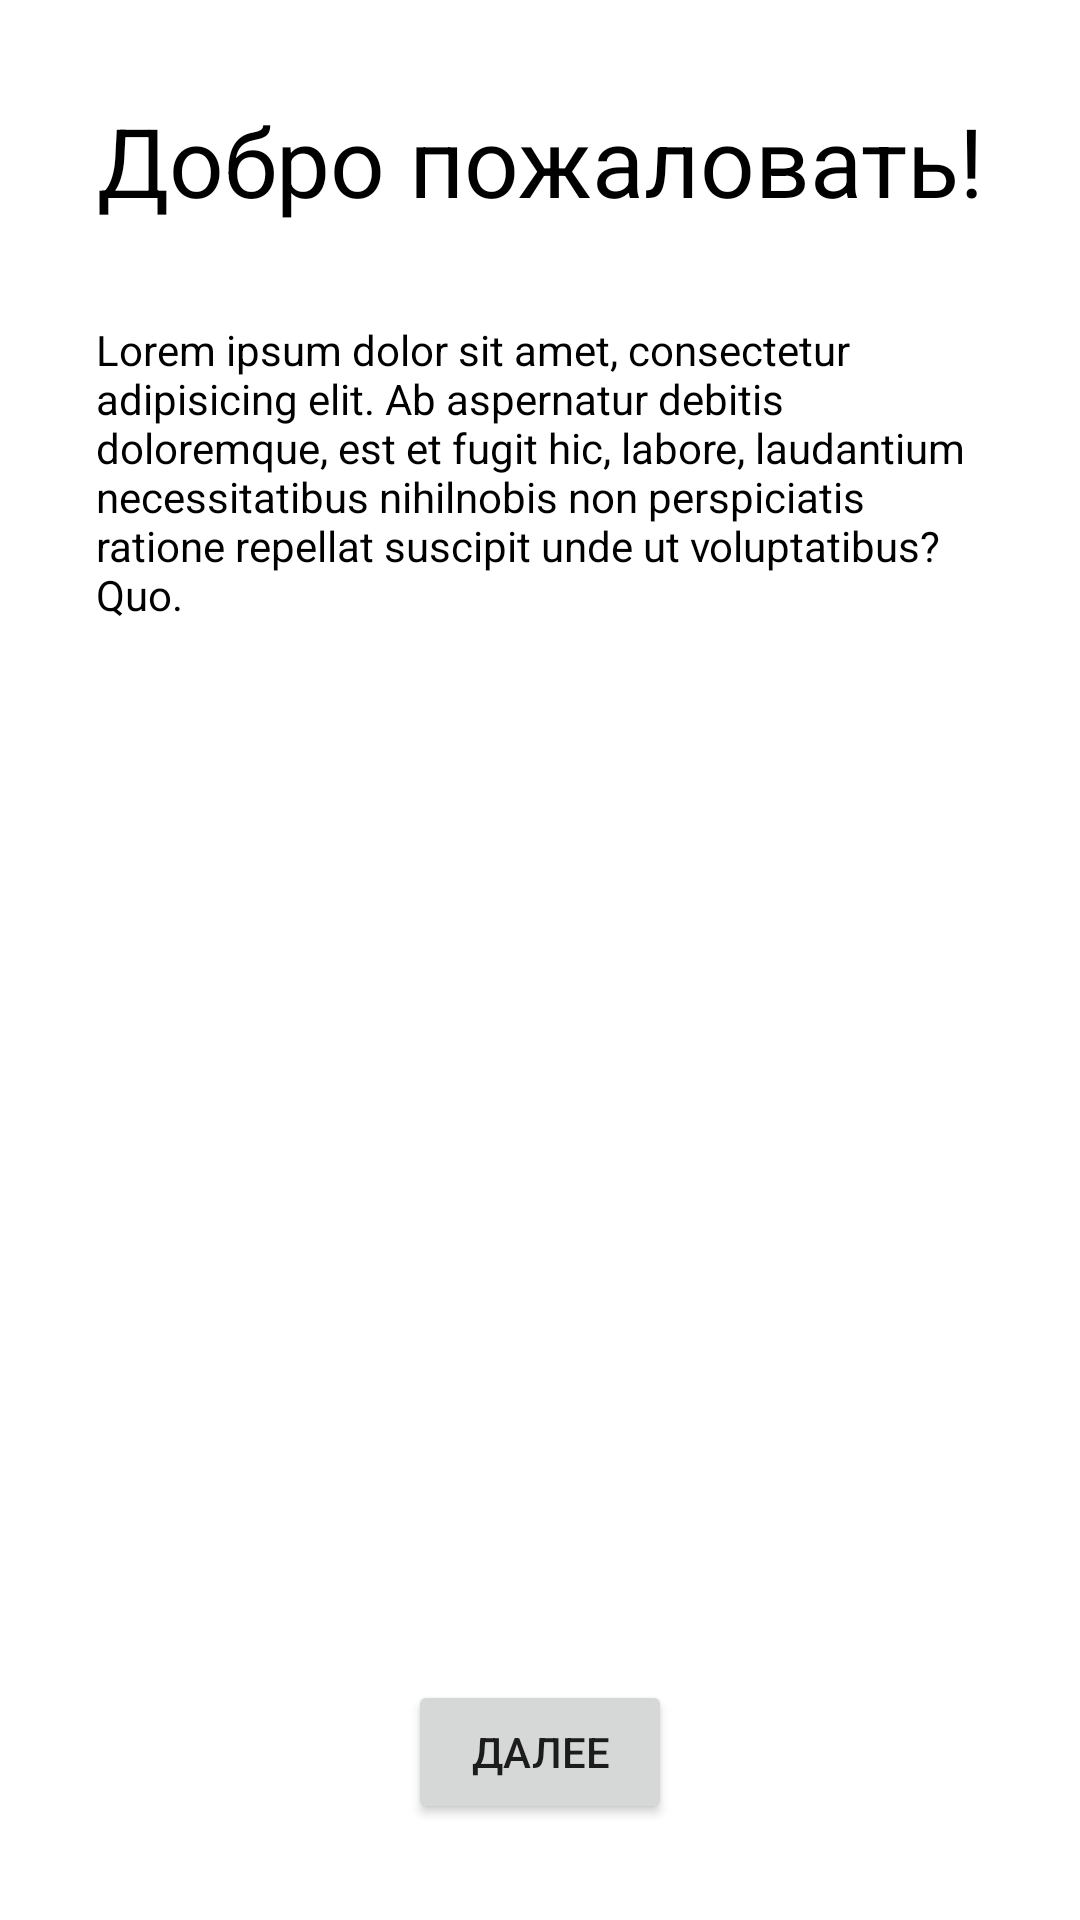

Reconstruct the res/layout file that produces this screen, plus the resources it refers to.
<!-- AndroidManifest.xml: application theme Theme.ShoeStore -->
<!-- res/layout/fragment_hello.xml -->
<?xml version="1.0" encoding="utf-8"?>
<layout xmlns:app="http://schemas.android.com/apk/res-auto"
    xmlns:android="http://schemas.android.com/apk/res/android">

    <androidx.constraintlayout.widget.ConstraintLayout
        android:layout_width="match_parent"
        android:layout_height="match_parent">

        <TextView
            android:id="@+id/textView"
            android:layout_width="0dp"
            android:layout_height="wrap_content"
            android:text="@string/welcome"
            style="@style/headerLabelStyle"
            app:layout_constraintEnd_toEndOf="parent"
            app:layout_constraintStart_toStartOf="parent"
            app:layout_constraintTop_toTopOf="parent" />

        <TextView
            android:text="@string/text_hello"
            style="@style/textStyle"
            app:layout_constraintBottom_toTopOf="@+id/button_next"
            app:layout_constraintEnd_toEndOf="parent"
            app:layout_constraintStart_toStartOf="parent"
            app:layout_constraintTop_toBottomOf="@+id/textView"/>

        <Button
            android:id="@+id/button_next"
            android:layout_width="wrap_content"
            android:layout_height="wrap_content"
            android:layout_gravity="center"
            android:layout_marginBottom="32dp"
            android:text="@string/button_text_next"
            app:layout_constraintBottom_toBottomOf="parent"
            app:layout_constraintEnd_toEndOf="parent"
            app:layout_constraintStart_toStartOf="parent" />

    </androidx.constraintlayout.widget.ConstraintLayout>
</layout>
<!-- resources referenced by this layout -->
<resources>
  <string name="button_text_next">Далее</string>
  <string name="text_hello">Lorem ipsum dolor sit amet, consectetur adipisicing elit. Ab aspernatur debitis doloremque, est et fugit hic, labore, laudantium necessitatibus nihilnobis non perspiciatis ratione repellat suscipit unde ut voluptatibus? Quo.</string>
  <string name="welcome">Добро пожаловать!</string>
  <style name="headerLabelStyle">
          <item name="android:layout_width">0dp</item>
          <item name="android:layout_height">wrap_content</item>
          <item name="android:textColor">@color/black</item>
          <item name="android:textSize">32sp</item>
          <item name="android:gravity">center</item>
          <item name="android:layout_marginStart">32dp</item>
          <item name="android:layout_marginTop">32dp</item>
          <item name="android:layout_marginEnd">32dp</item>
      </style>
  <style name="textStyle">
          <item name="android:layout_width">0dp</item>
          <item name="android:layout_height">0dp</item>
          <item name="android:layout_margin">32dp</item>
          <item name="android:textColor">@color/black</item>
      </style>
  <style name="Theme.ShoeStore" parent="Theme.MaterialComponents.DayNight.DarkActionBar">
          
          <item name="colorPrimary">@color/cyan_primary</item>
          <item name="colorPrimaryVariant">@color/cyan_dark</item>
          <item name="colorOnPrimary">@color/white</item>
          
          <item name="colorSecondary">@color/teal_secondary</item>
          <item name="colorSecondaryVariant">@color/teal_dark</item>
          <item name="colorOnSecondary">@color/black</item>
          
          <item name="android:statusBarColor">?attr/colorPrimaryVariant</item>
          
      </style>
  <color name="black">#FF000000</color>
  <color name="cyan_primary">#00838f</color>
  <color name="cyan_dark">#005662</color>
  <color name="white">#FFFFFFFF</color>
  <color name="teal_secondary">#b2dfdb</color>
  <color name="teal_dark">#82ada9</color>
</resources>
